Image classification data set "data" (centaurusgod/DeepLearningModelTrainingToolkit on GitHub). Class labels (35): Black Bittern, Blue-eared Kingfisher, Blue-naped Pitta, Broad-billed Warbler, Cheer Pheasant, Chestnut Munia, Cinereous Vulture, Golden Babbler, goulds shortwing brachypteryx stellata, Great Bittern, Great Hornbill, Great Slaty Woodpecker, Indian Courser, Indian Grassbird, Indian Nightjar, Northern Pintail, Painted Stork, Purple Cochoa, Red-headed Trogon, Red-headed Vulture, Red-necked Falcon, Ruby-cheeked Sunbird, Rusty-fronted Barwing, Saker Falcon, Silver-eared Mesia, Slaty-legged Crake, Spot-bellied Eagle Owl, Sultan Tit, Swamp Francolin, Tawny-bellied Babbler, Thick-billed Green Pigeon, White-throated Bulbul, White-throated Bushchat, Yellow-rumped Honeyguide, Yellow-vented Warbler.

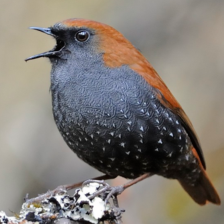
Label: goulds shortwing brachypteryx stellata

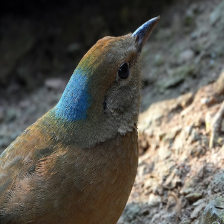
Label: Blue-naped Pitta

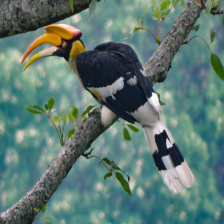
Label: Great Hornbill

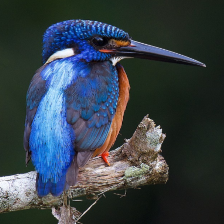
Label: Blue-eared Kingfisher

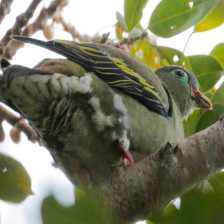
Label: Thick-billed Green Pigeon

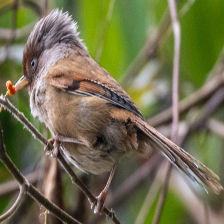
Label: Rusty-fronted Barwing
